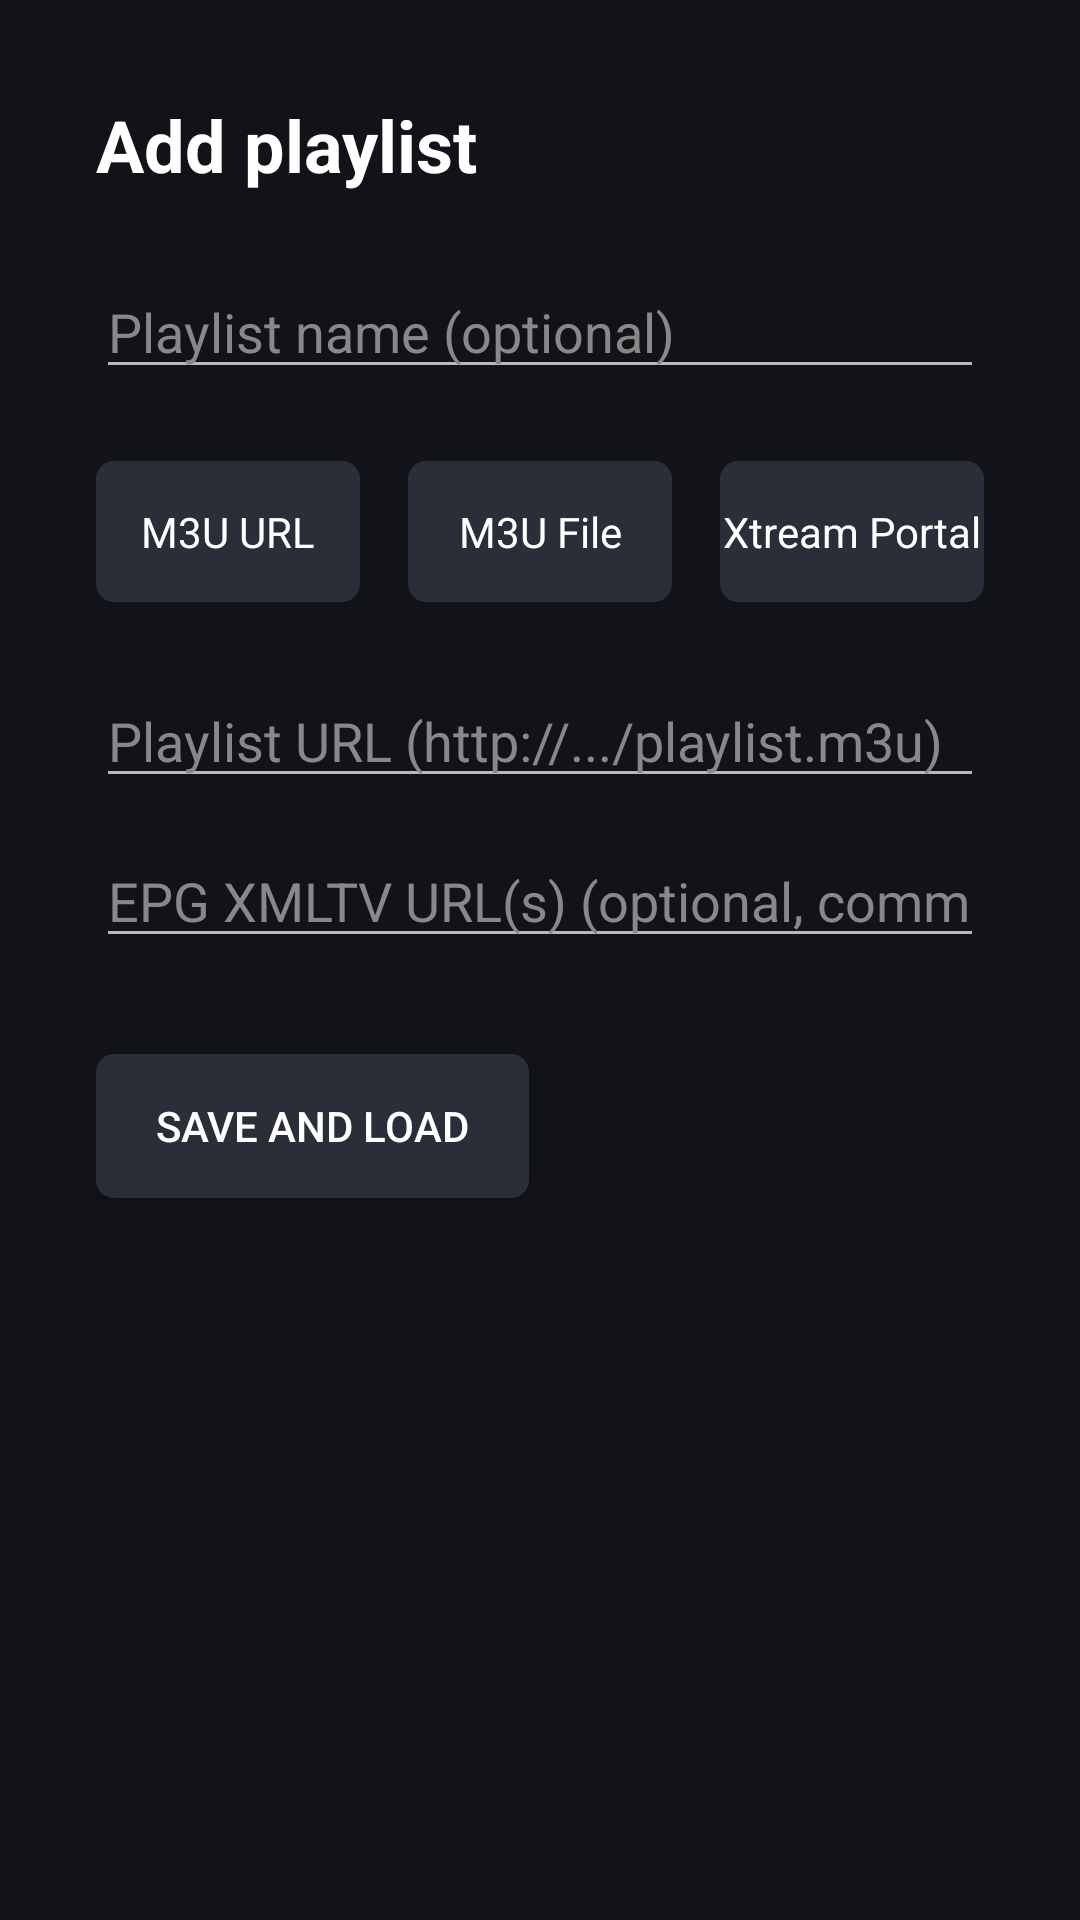

Reconstruct the res/layout file that produces this screen, plus the resources it refers to.
<!-- AndroidManifest.xml: activity theme AppTheme.AppCompat -->
<!-- res/layout/activity_add_source.xml -->
<?xml version="1.0" encoding="utf-8"?>
<ScrollView xmlns:android="http://schemas.android.com/apk/res/android"
    android:layout_width="match_parent"
    android:layout_height="match_parent"
    android:background="@color/background_color"
    android:fillViewport="true">

    <LinearLayout
        android:layout_width="match_parent"
        android:layout_height="wrap_content"
        android:orientation="vertical"
        android:padding="32dp">

        <TextView
            android:id="@+id/screen_title_text"
            android:layout_width="wrap_content"
            android:layout_height="wrap_content"
            android:text="@string/add_source_title"
            android:textColor="#FFFFFF"
            android:textSize="24sp"
            android:textStyle="bold"
            android:layout_marginBottom="24dp" />

        <EditText
            android:id="@+id/playlist_name_edit"
            android:layout_width="match_parent"
            android:layout_height="wrap_content"
            android:layout_marginBottom="24dp"
            android:hint="@string/hint_playlist_name"
            android:textColor="#FFFFFF"
            android:textColorHint="#888888"
            android:singleLine="true" />

        <RadioGroup
            android:id="@+id/source_type_group"
            android:layout_width="match_parent"
            android:layout_height="wrap_content"
            android:orientation="horizontal"
            android:layout_marginBottom="24dp">

            <RadioButton
                android:id="@+id/radio_m3u_url"
                android:layout_width="0dp"
                android:layout_height="wrap_content"
                android:layout_weight="1"
                android:button="@null"
                android:background="@drawable/tv_toggle_button_background"
                android:gravity="center"
                android:paddingVertical="14dp"
                android:textColor="#FFFFFF"
                android:text="@string/radio_m3u_url" />

            <RadioButton
                android:id="@+id/radio_m3u_file"
                android:layout_width="0dp"
                android:layout_height="wrap_content"
                android:layout_weight="1"
                android:layout_marginStart="16dp"
                android:button="@null"
                android:background="@drawable/tv_toggle_button_background"
                android:gravity="center"
                android:paddingVertical="14dp"
                android:textColor="#FFFFFF"
                android:text="@string/radio_m3u_file" />

            <RadioButton
                android:id="@+id/radio_xtream"
                android:layout_width="0dp"
                android:layout_height="wrap_content"
                android:layout_weight="1"
                android:layout_marginStart="16dp"
                android:button="@null"
                android:background="@drawable/tv_toggle_button_background"
                android:gravity="center"
                android:paddingVertical="14dp"
                android:textColor="#FFFFFF"
                android:text="@string/radio_xtream" />
        </RadioGroup>

        <LinearLayout
            android:id="@+id/m3u_url_fields"
            android:layout_width="match_parent"
            android:layout_height="wrap_content"
            android:orientation="vertical"
            android:visibility="visible">

            <EditText
                android:id="@+id/m3u_url_edit"
                android:layout_width="match_parent"
                android:layout_height="wrap_content"
                android:hint="@string/hint_playlist_url"
                android:textColor="#FFFFFF"
                android:textColorHint="#888888"
                android:inputType="textUri"
                android:singleLine="true" />

            <EditText
                android:id="@+id/m3u_epg_url_edit"
                android:layout_width="match_parent"
                android:layout_height="wrap_content"
                android:layout_marginTop="12dp"
                android:hint="@string/hint_epg_url_optional"
                android:textColor="#FFFFFF"
                android:textColorHint="#888888"
                android:inputType="textUri"
                android:singleLine="true" />
        </LinearLayout>

        <LinearLayout
            android:id="@+id/m3u_file_fields"
            android:layout_width="match_parent"
            android:layout_height="wrap_content"
            android:orientation="vertical"
            android:visibility="gone">

            <Button
                style="@style/TvButton"
                android:id="@+id/pick_file_button"
                android:layout_width="wrap_content"
                android:layout_height="wrap_content"
                android:text="@string/button_pick_file" />

            <TextView
                android:id="@+id/picked_file_text"
                android:layout_width="match_parent"
                android:layout_height="wrap_content"
                android:layout_marginTop="8dp"
                android:text="@string/label_no_file_selected"
                android:textColor="#AAAAAA" />

            <EditText
                android:id="@+id/m3u_file_epg_url_edit"
                android:layout_width="match_parent"
                android:layout_height="wrap_content"
                android:layout_marginTop="12dp"
                android:hint="@string/hint_epg_url_optional"
                android:textColor="#FFFFFF"
                android:textColorHint="#888888"
                android:inputType="textUri"
                android:singleLine="true" />
        </LinearLayout>

        <LinearLayout
            android:id="@+id/xtream_fields"
            android:layout_width="match_parent"
            android:layout_height="wrap_content"
            android:orientation="vertical"
            android:visibility="gone">

            <EditText
                android:id="@+id/xtream_server_edit"
                android:layout_width="match_parent"
                android:layout_height="wrap_content"
                android:hint="@string/hint_xtream_server"
                android:textColor="#FFFFFF"
                android:textColorHint="#888888"
                android:inputType="textUri"
                android:singleLine="true" />

            <EditText
                android:id="@+id/xtream_user_edit"
                android:layout_width="match_parent"
                android:layout_height="wrap_content"
                android:layout_marginTop="12dp"
                android:hint="@string/hint_username"
                android:textColor="#FFFFFF"
                android:textColorHint="#888888"
                android:singleLine="true" />

            <LinearLayout
                android:layout_width="match_parent"
                android:layout_height="wrap_content"
                android:layout_marginTop="12dp"
                android:orientation="horizontal"
                android:gravity="center_vertical">

                <EditText
                    android:id="@+id/xtream_pass_edit"
                    android:layout_width="0dp"
                    android:layout_height="wrap_content"
                    android:layout_weight="1"
                    android:hint="@string/hint_password"
                    android:textColor="#FFFFFF"
                    android:textColorHint="#888888"
                    android:inputType="textPassword"
                    android:singleLine="true" />

                <TextView
                    android:id="@+id/toggle_password_button"
                    android:layout_width="wrap_content"
                    android:layout_height="wrap_content"
                    android:layout_marginStart="12dp"
                    android:paddingHorizontal="16dp"
                    android:paddingVertical="10dp"
                    android:text="@string/action_show_password"
                    android:textColor="#FFFFFF"
                    android:focusable="true"
                    android:focusableInTouchMode="true"
                    android:background="@drawable/sidebar_item_background" />
            </LinearLayout>
        </LinearLayout>

        <Button
            style="@style/TvButton"
            android:id="@+id/save_button"
            android:layout_width="wrap_content"
            android:layout_height="wrap_content"
            android:layout_marginTop="32dp"
            android:text="@string/button_save_and_load" />

        <TextView
            android:id="@+id/progress_text"
            android:layout_width="wrap_content"
            android:layout_height="wrap_content"
            android:layout_marginTop="16dp"
            android:text="@string/label_loading"
            android:textColor="#FFFFFF"
            android:visibility="gone" />

    </LinearLayout>
</ScrollView>
<!-- resources referenced by this layout -->
<resources>
  <color name="background_color">#111318</color>
  <!-- drawable sidebar_item_background (drawable) -->
  <?xml version="1.0" encoding="utf-8"?>
  <selector xmlns:android="http://schemas.android.com/apk/res/android">
      <item android:state_focused="true">
          <shape>
              <solid android:color="#1565C0" />
          </shape>
      </item>
      <item android:state_selected="true">
          <shape>
              <solid android:color="#2A2E38" />
          </shape>
      </item>
      <item>
          <shape>
              <solid android:color="@android:color/transparent" />
          </shape>
      </item>
  </selector>
  <!-- drawable tv_toggle_button_background (drawable) -->
  <?xml version="1.0" encoding="utf-8"?>
  <selector xmlns:android="http://schemas.android.com/apk/res/android">
      <item android:state_focused="true">
          <shape>
              <solid android:color="#1565C0" />
              <corners android:radius="6dp" />
              <stroke android:width="2dp" android:color="#FFFFFF" />
          </shape>
      </item>
      <item android:state_checked="true">
          <shape>
              <solid android:color="#1565C0" />
              <corners android:radius="6dp" />
          </shape>
      </item>
      <item>
          <shape>
              <solid android:color="#2A2E38" />
              <corners android:radius="6dp" />
          </shape>
      </item>
  </selector>
  <string name="action_show_password">Show</string>
  <string name="add_source_title">Add playlist</string>
  <string name="button_pick_file">Pick M3U file</string>
  <string name="button_save_and_load">Save and load</string>
  <string name="hint_epg_url_optional">EPG XMLTV URL(s) (optional, comma-separated for more than one)</string>
  <string name="hint_password">Password</string>
  <string name="hint_playlist_name">Playlist name (optional)</string>
  <string name="hint_playlist_url">Playlist URL (http://.../playlist.m3u)</string>
  <string name="hint_username">Username</string>
  <string name="hint_xtream_server">Server (http://host:port)</string>
  <string name="label_loading">Loading…</string>
  <string name="label_no_file_selected">No file selected</string>
  <string name="radio_m3u_file">M3U File</string>
  <string name="radio_m3u_url">M3U URL</string>
  <string name="radio_xtream">Xtream Portal</string>
  <style name="TvButton" parent="Widget.AppCompat.Button">
          <item name="android:background">@drawable/tv_button_background</item>
          <item name="android:textColor">#FFFFFF</item>
          <item name="android:paddingHorizontal">20dp</item>
          <item name="android:paddingVertical">12dp</item>
      </style>
  <style name="AppTheme.AppCompat" parent="Theme.AppCompat.NoActionBar">
          <item name="colorPrimary">@color/accent_color</item>
          <item name="colorPrimaryDark">@color/background_color</item>
          <item name="colorAccent">@color/accent_color</item>
          <item name="android:windowBackground">@color/background_color</item>
      </style>
  <!-- drawable tv_button_background (drawable) -->
  <?xml version="1.0" encoding="utf-8"?>
  <selector xmlns:android="http://schemas.android.com/apk/res/android">
      <item android:state_focused="true">
          <shape>
              <solid android:color="#1565C0" />
              <corners android:radius="6dp" />
              <stroke android:width="2dp" android:color="#FFFFFF" />
          </shape>
      </item>
      <item>
          <shape>
              <solid android:color="#2A2E38" />
              <corners android:radius="6dp" />
          </shape>
      </item>
  </selector>
  <color name="accent_color">#1565C0</color>
</resources>
